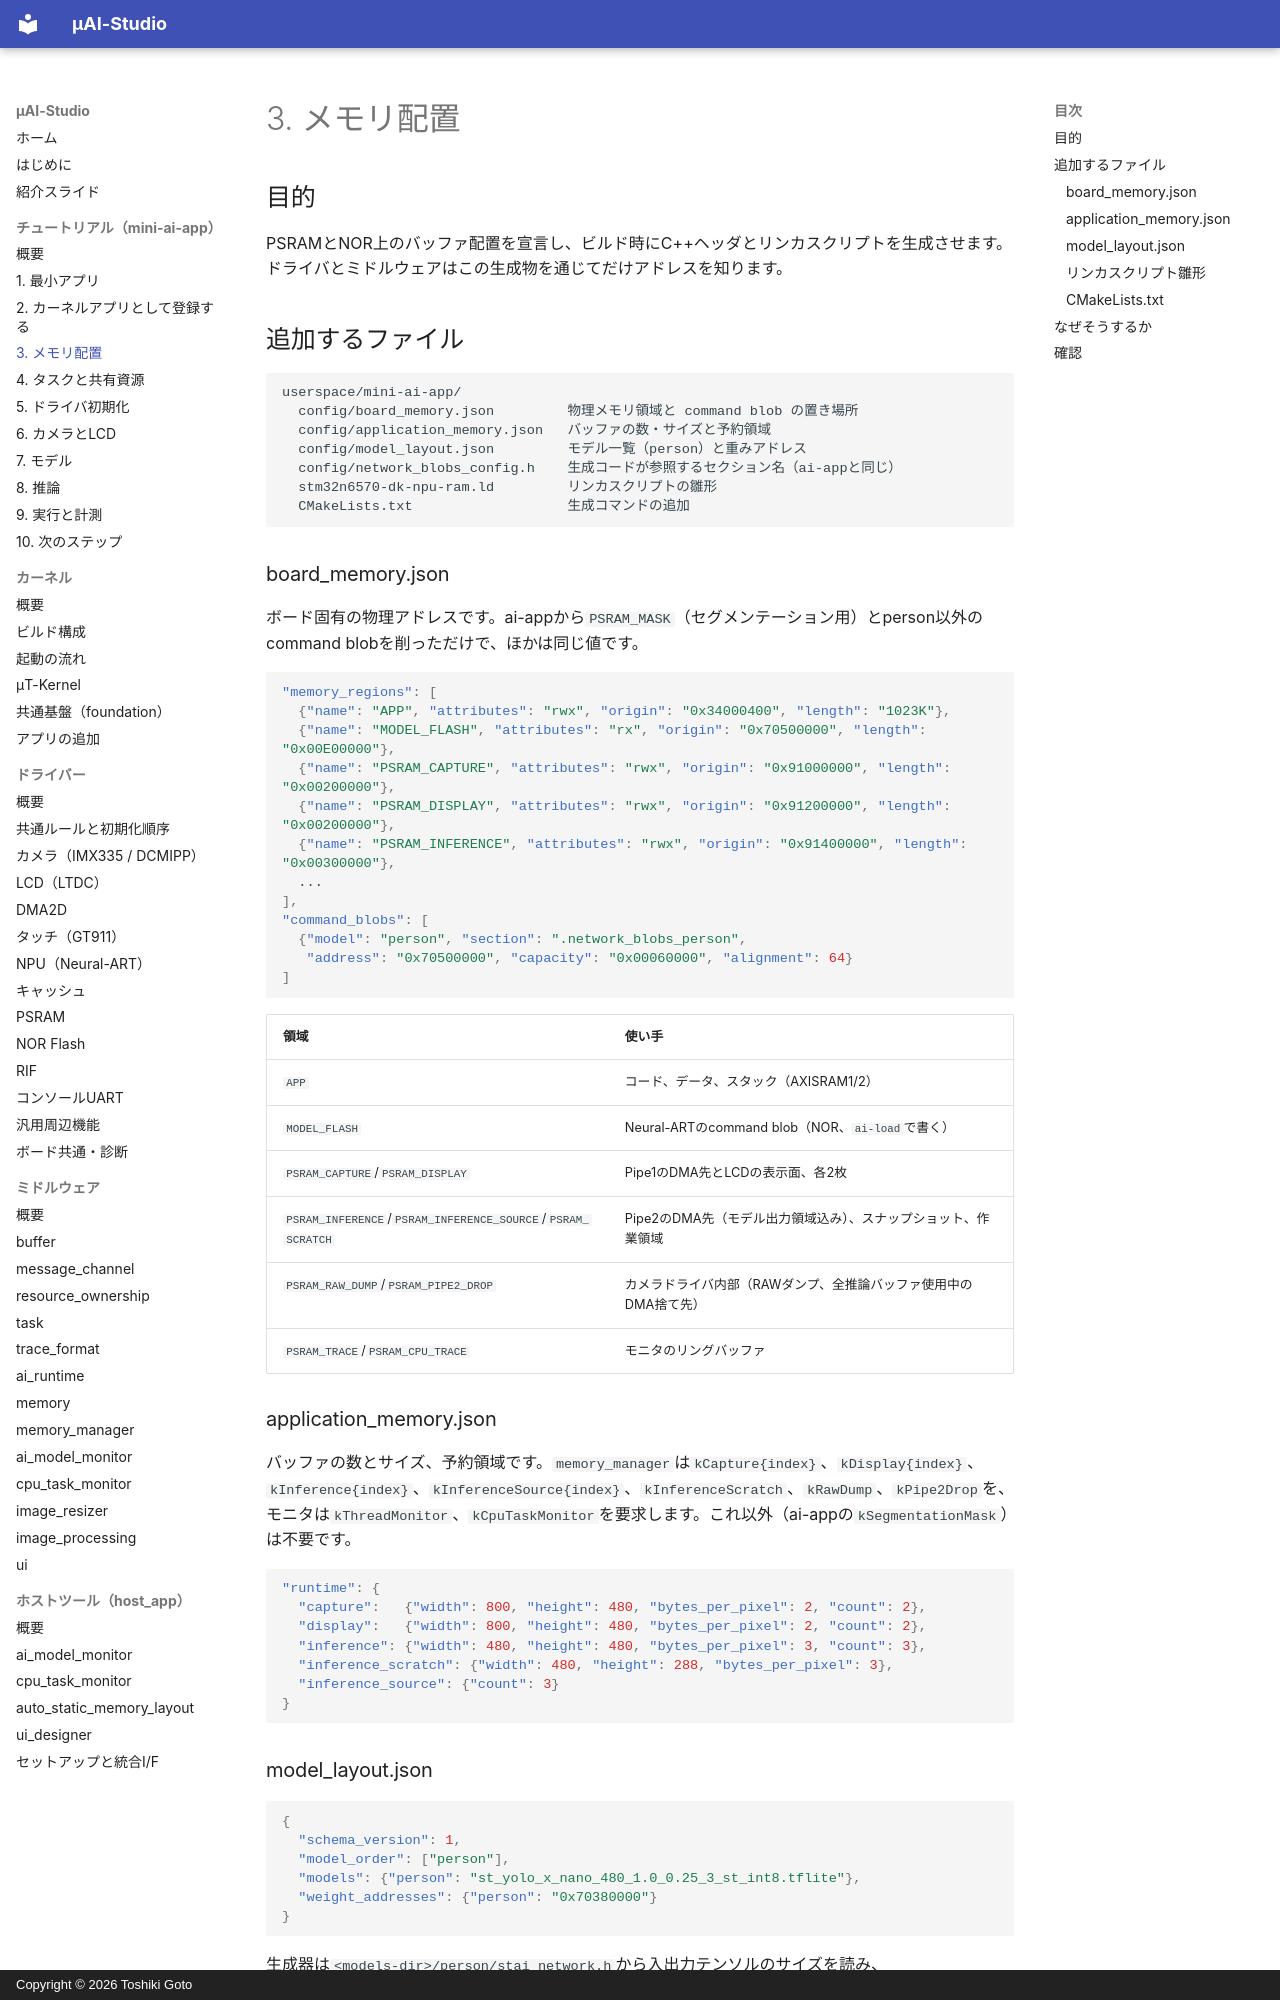

repository: kons-9/uai-studio · page: tutorial/03-memory-layout/index.html · generator: mkdocs · copyright: Copyright © 2026 Toshiki Goto

# 3. メモリ配置

## 目的

PSRAMとNOR上のバッファ配置を宣言し、ビルド時にC++ヘッダとリンカスクリプトを生成させます。ドライバとミドルウェアはこの生成物を通じてだけアドレスを知ります。

## 追加するファイル

```text
userspace/mini-ai-app/
  config/board_memory.json         物理メモリ領域と command blob の置き場所
  config/application_memory.json   バッファの数・サイズと予約領域
  config/model_layout.json         モデル一覧（person）と重みアドレス
  config/network_blobs_config.h    生成コードが参照するセクション名（ai-appと同じ）
  stm32n6570-dk-npu-ram.ld         リンカスクリプトの雛形
  CMakeLists.txt                   生成コマンドの追加
```

### board_memory.json

ボード固有の物理アドレスです。ai-appから`PSRAM_MASK`（セグメンテーション用）とperson以外のcommand blobを削っただけで、ほかは同じ値です。

```json
"memory_regions": [
  {"name": "APP", "attributes": "rwx", "origin": "0x34000400", "length": "1023K"},
  {"name": "MODEL_FLASH", "attributes": "rx", "origin": "0x70500000", "length": "0x00E00000"},
  {"name": "PSRAM_CAPTURE", "attributes": "rwx", "origin": "0x91000000", "length": "0x00200000"},
  {"name": "PSRAM_DISPLAY", "attributes": "rwx", "origin": "0x91200000", "length": "0x00200000"},
  {"name": "PSRAM_INFERENCE", "attributes": "rwx", "origin": "0x91400000", "length": "0x00300000"},
  ...
],
"command_blobs": [
  {"model": "person", "section": ".network_blobs_person",
   "address": "0x70500000", "capacity": "0x00060000", "alignment": 64}
]
```

| 領域 | 使い手 |
| --- | --- |
| `APP` | コード、データ、スタック（AXISRAM1/2） |
| `MODEL_FLASH` | Neural-ARTのcommand blob（NOR、`ai-load`で書く） |
| `PSRAM_CAPTURE`/`PSRAM_DISPLAY` | Pipe1のDMA先とLCDの表示面、各2枚 |
| `PSRAM_INFERENCE`/`PSRAM_INFERENCE_SOURCE`/`PSRAM_SCRATCH` | Pipe2のDMA先（モデル出力領域込み）、スナップショット、作業領域 |
| `PSRAM_RAW_DUMP`/`PSRAM_PIPE2_DROP` | カメラドライバ内部（RAWダンプ、全推論バッファ使用中のDMA捨て先） |
| `PSRAM_TRACE`/`PSRAM_CPU_TRACE` | モニタのリングバッファ |

### application_memory.json

バッファの数とサイズ、予約領域です。`memory_manager`は`kCapture{index}`、`kDisplay{index}`、`kInference{index}`、`kInferenceSource{index}`、`kInferenceScratch`、`kRawDump`、`kPipe2Drop`を、モニタは`kThreadMonitor`、`kCpuTaskMonitor`を要求します。これ以外（ai-appの`kSegmentationMask`）は不要です。

```json
"runtime": {
  "capture":   {"width": 800, "height": 480, "bytes_per_pixel": 2, "count": 2},
  "display":   {"width": 800, "height": 480, "bytes_per_pixel": 2, "count": 2},
  "inference": {"width": 480, "height": 480, "bytes_per_pixel": 3, "count": 3},
  "inference_scratch": {"width": 480, "height": 288, "bytes_per_pixel": 3},
  "inference_source": {"count": 3}
}
```

### model_layout.json

```json
{
  "schema_version": 1,
  "model_order": ["person"],
  "models": {"person": "st_yolo_x_nano_480_1.0_0.25_3_st_int8.tflite"},
  "weight_addresses": {"person": "0x70380000"}
}
```

生成器は`<models-dir>/person/stai_network.h`から入出力テンソルのサイズを読み、`memory_config.hpp`の`model_output_bytes`（推論バッファ内の出力領域）を決めます。
